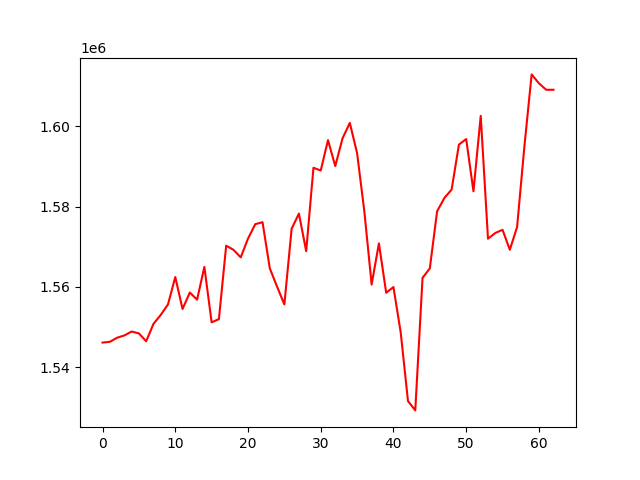

The table this chart was drawn from, first rows:
, 0
0, 1546134
1, 1546331
2, 1547343
3, 1547916
4, 1548889
5, 1548416
6, 1546464
7, 1550782
8, 1553024
9, 1555654
10, 1562453
11, 1554504
12, 1558595
13, 1556829
14, 1564984
15, 1551179
16, 1551980
17, 1570259
18, 1569247
19, 1567355
20, 1572026
21, 1575620
22, 1576111
23, 1564609
24, 1560051
25, 1555638
26, 1574480
27, 1578249
28, 1568906
29, 1589670
30, 1588977
31, 1596555
32, 1590086
33, 1597010
34, 1600836
35, 1593313
36, 1578758
37, 1560594
38, 1570837
39, 1558547
40, 1559961
41, 1548619
42, 1531560
43, 1529249
44, 1562254
45, 1564606
46, 1578820
47, 1582132
48, 1584242
49, 1595432
50, 1596818
51, 1583809
52, 1602590
53, 1572001
54, 1573422
55, 1574217
56, 1569250
57, 1574912
58, 1594907
59, 1612917
... 3 more rows
